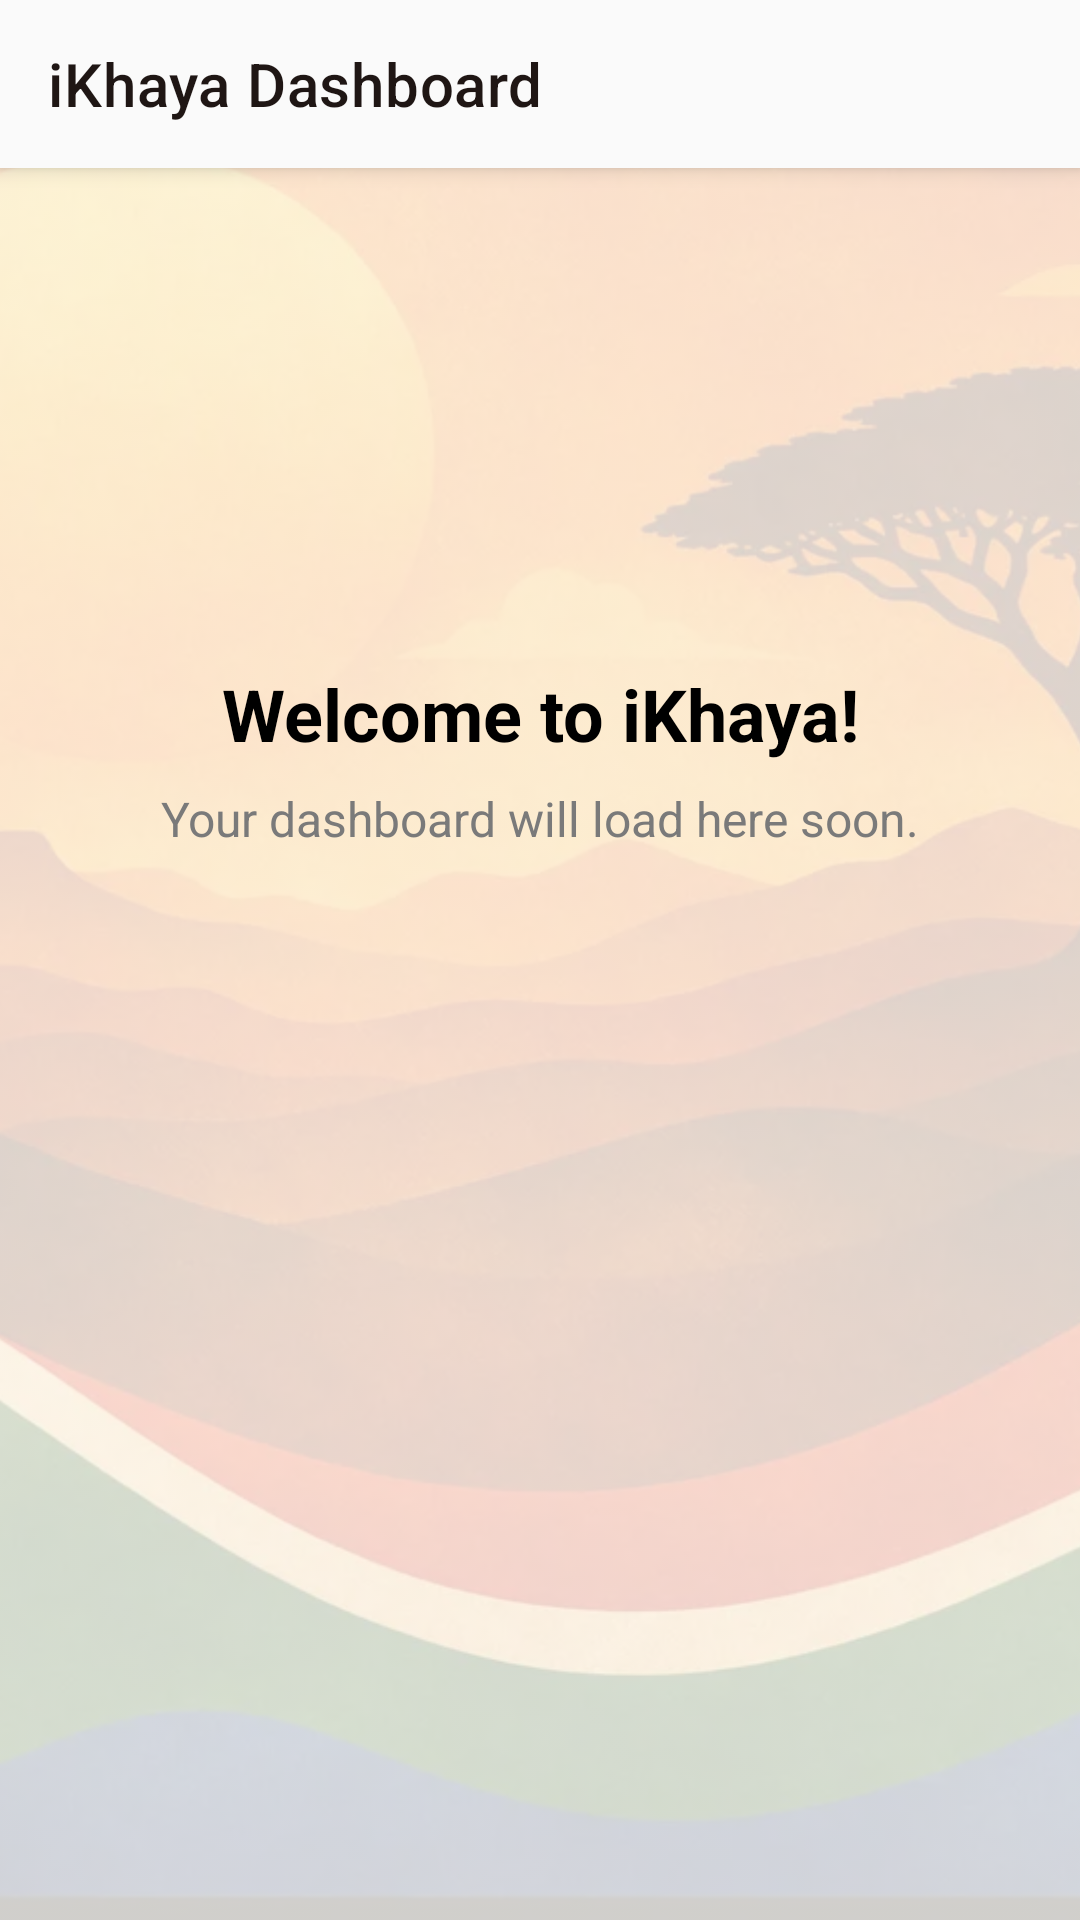

Android layout source for this screen:
<!-- AndroidManifest.xml: application theme Theme.IkhayaAccommodationSeekingApp -->
<!-- res/layout/activity_homepage.xml -->
<?xml version="1.0" encoding="utf-8"?>
<androidx.constraintlayout.widget.ConstraintLayout xmlns:android="http://schemas.android.com/apk/res/android"
    xmlns:app="http://schemas.android.com/apk/res-auto"
    android:layout_width="match_parent"
    android:layout_height="match_parent">

    
    <ImageView
        android:id="@+id/backgroundImage"
        android:layout_width="match_parent"
        android:layout_height="match_parent"
        android:alpha="0.18"
        android:scaleType="centerCrop"
        android:src="@drawable/ikhaya_background"
        android:contentDescription="@null"
        app:layout_constraintBottom_toBottomOf="parent"
        app:layout_constraintEnd_toEndOf="parent"
        app:layout_constraintStart_toStartOf="parent"
        app:layout_constraintTop_toTopOf="parent" />

    <androidx.appcompat.widget.Toolbar
        android:id="@+id/toolbar"
        android:layout_width="match_parent"
        android:layout_height="?attr/actionBarSize"
        android:background="#FAFAFA"
        android:elevation="4dp"
        app:title="@string/title_ikhaya_dashboard"
        app:layout_constraintTop_toTopOf="parent"
        app:layout_constraintStart_toStartOf="parent"
        app:layout_constraintEnd_toEndOf="parent" />

    <TextView
        android:id="@+id/welcomeText"
        android:layout_width="wrap_content"
        android:layout_height="wrap_content"
        android:text="@string/welcome_dashboard"
        android:textSize="24sp"
        android:textStyle="bold"
        android:textColor="@color/black"
        app:layout_constraintTop_toBottomOf="@+id/toolbar"
        app:layout_constraintBottom_toBottomOf="parent"
        app:layout_constraintStart_toStartOf="parent"
        app:layout_constraintEnd_toEndOf="parent"
        app:layout_constraintVertical_bias="0.3" />

    <TextView
        android:id="@+id/subtitleText"
        android:layout_width="wrap_content"
        android:layout_height="wrap_content"
        android:text="@string/subtitle_dashboard"
        android:textSize="16sp"
        android:textColor="@color/labelGray"
        android:layout_marginTop="8dp"
        app:layout_constraintTop_toBottomOf="@+id/welcomeText"
        app:layout_constraintStart_toStartOf="parent"
        app:layout_constraintEnd_toEndOf="parent" />

</androidx.constraintlayout.widget.ConstraintLayout>
<!-- resources referenced by this layout -->
<resources>
  <color name="black">#FF000000</color>
  <color name="labelGray">#7A7A7A</color>
  <!-- drawable ikhaya_background: webp bitmap (drawable, 44316 bytes) -->
  <string name="subtitle_dashboard">Your dashboard will load here soon.</string>
  <string name="title_ikhaya_dashboard">iKhaya Dashboard</string>
  <string name="welcome_dashboard">Welcome to iKhaya!</string>
  <style name="Theme.IkhayaAccommodationSeekingApp" parent="Theme.MaterialComponents.Light.NoActionBar">
          
  
          
          <item name="colorPrimary">@color/colorSecondary</item>
          <item name="colorPrimaryVariant">@color/colorSecondary</item>
          <item name="colorOnPrimary">@color/white</item>
          <item name="colorSecondary">@color/colorSecondary</item>
          <item name="colorSecondaryVariant">@color/colorPrimary</item>
          <item name="colorOnSecondary">@color/white</item>
          <item name="android:colorBackground">@color/appBackground</item>
  
          
          <item name="android:fitsSystemWindows">true</item>
          <item name="android:statusBarColor">@color/appBackground</item>
          <item name="android:windowLightStatusBar" tools:targetApi="m">true</item>
          <item name="android:forceDarkAllowed" tools:targetApi="q">false</item>
  
          <item name="android:textColorPrimary">#1F1614</item>
          <item name="android:textColorSecondary">#4B5563</item>
          <item name="android:editTextColor">#1F1614</item>
          <item name="android:textColorHint">#8A8A8A</item>
          <item name="android:itemBackground">@color/white</item>
          <item name="android:popupMenuStyle">@style/Widget.AppCompat.Light.PopupMenu</item>
  
          
          <item name="android:textColorPrimaryInverse">#FFFFFF</item>
          <item name="android:textColorSecondaryInverse">#FFFFFF</item>
          <item name="android:colorForegroundInverse">#FFFFFF</item>
          <item name="android:colorBackgroundCacheHint">@null</item>
  
          <item name="windowActionBar">false</item>
          <item name="windowNoTitle">true</item>
      </style>
  <color name="colorSecondary">#C85A32</color>
  <color name="white">#FFFFFFFF</color>
  <color name="colorPrimary">#EADFD5</color>
  <color name="appBackground">#FDFBF7</color>
</resources>
